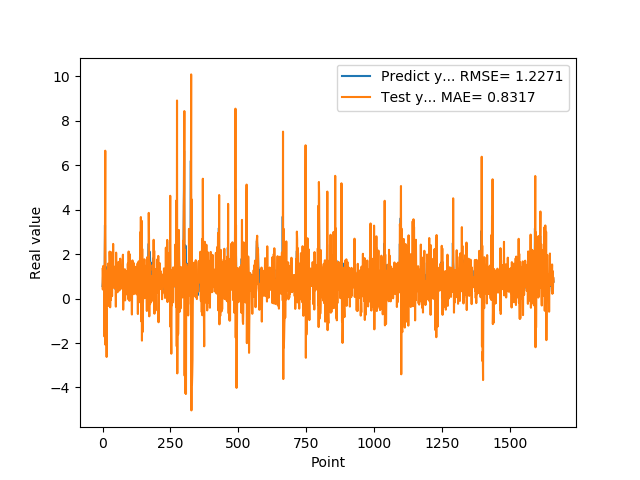

Source data for this figure (header and first rows):
5.654720067979999154e-01, 1.336677164871424850e+00
7.307389974590000614e-01, 4.111671220839372975e-01
1.074290990829999792e+00, 1.331112319013134204e+00
9.521890282630000035e-01, 1.474213745501511852e+00
9.879170060160000766e-01, 7.617644394044763567e-01
1.011654973029999960e+00, 1.310224632630556885e+00
0.000000000000000000e+00, 1.141415256299050496e+00
7.643579840659999736e-01, -1.706362824851525017e+00
7.788103222849999119e-01, 1.902800097014923475e+00
3.306220054629999794e+00, 3.191987882416126521e+00
1.055441975589999970e+00, 6.657594532340871396e+00
7.543110251430000801e-01, -2.084578132070535439e+00
7.915459871289999283e-01, 1.267429196398313973e+00
1.409499049189999909e+00, -1.665563026532549173e+00
8.875439763070001042e-01, -4.433126830530282336e-01
6.401469707490000660e-01, -2.625790620995651192e+00
5.082880258560000808e-01, 2.502260348524400491e-01
8.640019893649999450e-01, -1.502589742744847301e-01
5.725920200349999822e-01, 6.801045153652639508e-01
8.469420075419999971e-01, -3.270343828965416866e-01
9.181020259860001032e-01, 1.574609267251060318e+00
7.976629734039999420e-01, 1.160198615321732962e+00
9.608020186419998776e-01, 9.282170468489635562e-01
9.555831551549999192e-01, 1.410536322597743419e+00
3.470349907879999862e-01, 9.848765265462183782e-01
9.546210169789999256e-01, -3.340086307393769771e-01
1.293938040730000072e+00, 2.116339773113184108e+00
5.251880288119999962e-01, 1.489570831705399945e+00
4.773890078070000542e-01, -3.913456708774599169e-01
1.275226235389999907e+00, 8.959441696986867321e-01
8.723750114439999814e-01, 2.103740763618766607e+00
8.355640172959999390e-01, -6.016620040125088276e-02
7.321749925609999377e-01, 1.316624219945371710e+00
7.640249729160000225e-01, 6.354901184761743149e-01
4.072830080990000323e-01, 8.643583587391060474e-01
4.752210080619999610e-01, 1.113794290219849298e-01
8.781340122220000488e-01, 8.786150563600328978e-01
7.414129972460000717e-01, 1.364938084109170502e+00
1.258002042770000051e+00, 5.505234604803388443e-01
1.069700956339999953e+00, 2.462292853634910461e+00
7.274609804150000691e-01, 5.588977378797612694e-01
7.892770171170000459e-01, 5.442359558067537684e-01
6.237750053410000550e-01, 1.046399131344888156e+00
6.914690136910000007e-01, 4.768298992488147481e-01
8.557710051540000640e-01, 9.454328602399293402e-01
7.093830108640000187e-01, 1.134297371234589624e+00
1.014547944070000041e+00, 6.680507485923132815e-01
1.115731000900000103e+00, 1.452858690103677963e+00
4.182830154900000208e-01, 1.186921326447208047e+00
1.002280950550000105e+00, -3.614097946166162090e-01
1.218860983849999968e+00, 2.070758565848575650e+00
1.143296003339999922e+00, 1.037267241823183861e+00
6.528189778330000248e-01, 8.253431551016505718e-01
6.746559739110000731e-01, 3.208191931355950377e-01
6.009536385540000802e-01, 1.032931137112705677e+00
6.694570183749999348e-01, 2.854439077895157828e-01
6.538079977039999990e-01, 7.021784128800365732e-01
7.814120054240000224e-01, 9.128266995273497386e-01
1.206303954120000022e+00, 9.191602404590103470e-01
8.469259738919999725e-01, 1.652983198617967497e+00
8.286409974099999687e-01, 3.989139307413857582e-01
... 1,599 more rows
